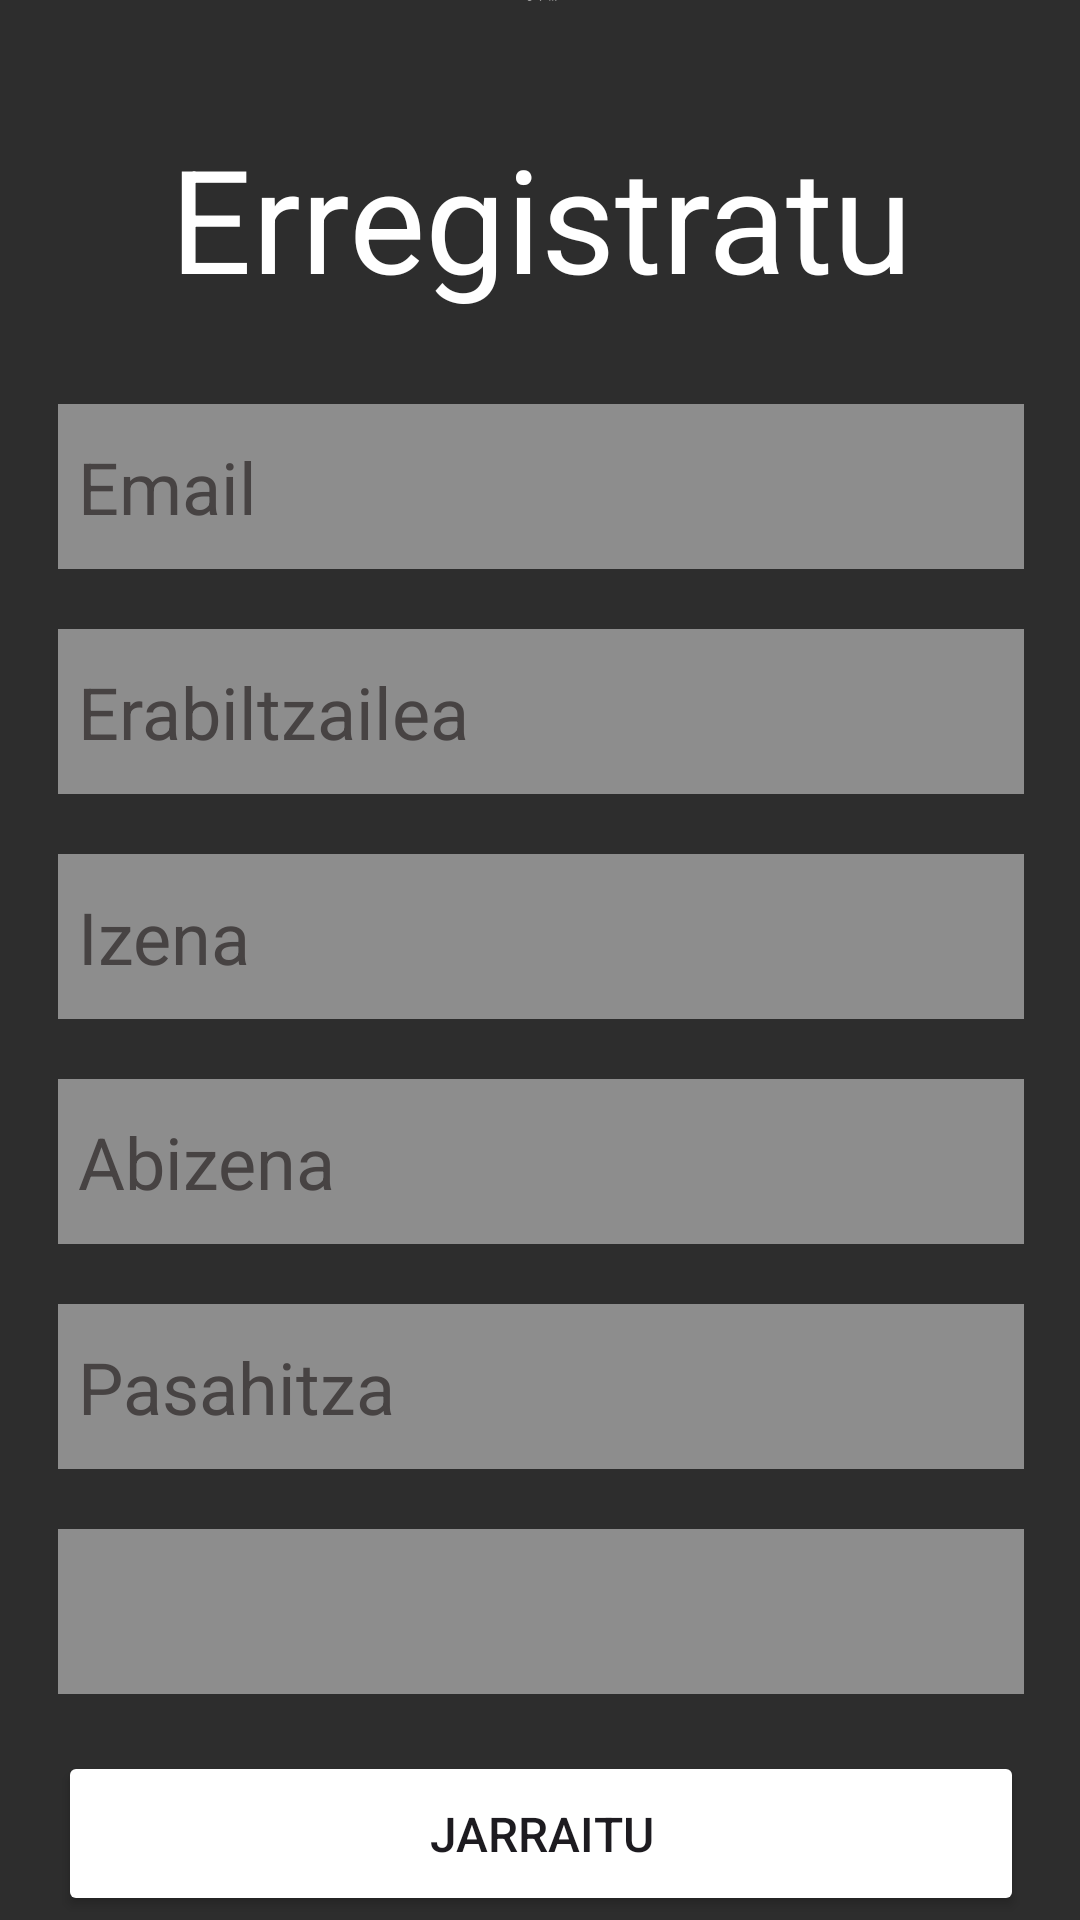

Produce the Android XML layout that renders to this screen, including the resource entries it uses.
<!-- AndroidManifest.xml: application theme Theme.FusisApk_Java -->
<!-- res/layout/fragment_register.xml -->
<?xml version="1.0" encoding="utf-8"?>
<FrameLayout xmlns:android="http://schemas.android.com/apk/res/android"
    xmlns:app="http://schemas.android.com/apk/res-auto"
    xmlns:tools="http://schemas.android.com/tools"
    android:layout_width="match_parent"
    android:layout_height="match_parent"
    tools:context=".RegisterFragment">

    <androidx.constraintlayout.widget.ConstraintLayout
        android:layout_width="match_parent"
        android:layout_height="match_parent"
        android:background="#2D2D2D"
        android:backgroundTint="@color/black"
        android:backgroundTintMode="screen"
        android:foregroundTint="#924343">


        <ImageView
            android:id="@+id/logo"
            android:layout_width="419dp"
            android:layout_height="114dp"
            android:src="@drawable/logoblancotransparente"
            app:layout_constraintBottom_toTopOf="@+id/linearLayout"
            app:layout_constraintEnd_toEndOf="parent"
            app:layout_constraintStart_toStartOf="parent"
            app:layout_constraintTop_toTopOf="parent" />

        <TextView
            android:id="@+id/LinkErregistratu"
            android:layout_width="wrap_content"
            android:layout_height="wrap_content"
            android:layout_marginStart="257dp"
            android:layout_marginEnd="45dp"
            android:layout_marginBottom="20dp"
            android:clickable="true"
            android:gravity="center"
            android:minHeight="48dp"
            android:text="@string/loginhemen"
            android:textColor="#2196F3"
            android:textColorLink="#E63535"
            android:textSize="18sp"
            app:layout_constraintBottom_toBottomOf="parent"
            app:layout_constraintEnd_toEndOf="parent"
            app:layout_constraintStart_toStartOf="parent"
            app:layout_constraintTop_toBottomOf="@+id/linearLayout" />

        <LinearLayout
            android:id="@+id/linearLayout"
            android:layout_width="419dp"
            android:layout_height="605dp"
            android:layout_marginBottom="7dp"
            android:gravity="center"
            android:orientation="vertical"
            app:layout_constraintBottom_toTopOf="@+id/LinkErregistratu"
            app:layout_constraintEnd_toEndOf="parent"
            app:layout_constraintStart_toStartOf="parent"
            app:layout_constraintTop_toBottomOf="@+id/logo">

            <TextView
                android:id="@+id/textLogin"
                style="@android:style/Widget.TextView"
                android:layout_width="wrap_content"
                android:layout_height="wrap_content"
                android:breakStrategy="high_quality"
                android:text="@string/erregistratu"
                android:textColor="#FFFFFF"
                android:textColorLink="#FFFFFF"
                android:textSize="48sp" />

            <Space
                android:layout_width="match_parent"
                android:layout_height="30dp" />

            <TextView
                android:id="@+id/textDate"
                android:layout_width="322dp"
                android:layout_height="55dp"
                android:layout_marginStart="45dp"
                android:layout_marginEnd="45dp"
                android:layout_marginBottom="20dp"
                android:background="#8D8D8D"
                android:gravity="center|start|left"
                android:hint="@string/email"
                android:inputType="datetime|date"
                android:paddingStart="20px"
                android:shadowColor="#292929"
                android:textColor="#FFFFFF"
                android:textColorHint="#474343"
                android:textSize="24sp" />

            <TextView
                android:id="@+id/textErabiltzailea"
                android:layout_width="322dp"
                android:layout_height="55dp"
                android:layout_marginStart="45dp"
                android:layout_marginEnd="45dp"
                android:layout_marginBottom="20dp"
                android:background="#8D8D8D"
                android:gravity="center|start|left"
                android:hint="@string/textErabiltzailea"
                android:inputType="text|textNoSuggestions"
                android:paddingStart="20px"
                android:shadowColor="#292929"
                android:textColor="#FFFFFF"
                android:textColorHint="#474343"
                android:textSize="24sp" />

            <TextView
                android:id="@+id/textIzena"
                android:layout_width="322dp"
                android:layout_height="55dp"
                android:layout_marginStart="45dp"
                android:layout_marginEnd="45dp"
                android:layout_marginBottom="20dp"
                android:background="#8D8D8D"
                android:gravity="center|start|left"
                android:hint="@string/izena"
                android:inputType="text|textNoSuggestions"
                android:paddingStart="20px"
                android:shadowColor="#292929"
                android:textColor="#FFFFFF"
                android:textColorHint="#474343"
                android:textSize="24sp" />

            <TextView
                android:id="@+id/textAbizena"
                android:layout_width="322dp"
                android:layout_height="55dp"
                android:layout_marginStart="45dp"
                android:layout_marginEnd="45dp"
                android:layout_marginBottom="20dp"
                android:background="#8D8D8D"
                android:gravity="center|start|left"
                android:hint="@string/abizena"
                android:inputType="text|textNoSuggestions"
                android:paddingStart="20px"
                android:shadowColor="#292929"
                android:textColor="#FFFFFF"
                android:textColorHint="#474343"
                android:textSize="24sp" />

            <EditText
                android:id="@+id/textPasahitza2"
                android:layout_width="322dp"
                android:layout_height="55dp"
                android:layout_marginStart="45dp"
                android:layout_marginEnd="45dp"
                android:layout_marginBottom="20dp"
                android:background="#8D8D8D"
                android:ems="10"
                android:gravity="center|start|left"
                android:hint="@string/textPasahitza"
                android:inputType="textPassword|textNoSuggestions"
                android:paddingStart="20px"
                android:textColor="#FFFFFF"
                android:textColorHint="#474343"
                android:textSize="24sp" />

            <Spinner
                android:id="@+id/spinnerMota"
                android:layout_width="322dp"
                android:layout_height="55dp"
                android:layout_marginStart="45dp"
                android:layout_marginEnd="45dp"
                android:textSize="24sp"
                android:background="#8D8D8D"
                android:textColor="#FFFFFF" />

            <Space
                android:layout_width="match_parent"
                android:layout_height="19dp" />

            <Button
                android:id="@+id/btnJarraitu"
                android:layout_width="322dp"
                android:layout_height="55dp"
                android:backgroundTint="#2196F3"
                android:backgroundTintMode="add"
                android:text="@string/jarraitu"
                android:textColorHint="#6D3F3F"
                android:textColorLink="#100B0B"
                android:textSize="16sp" />

        </LinearLayout>

    </androidx.constraintlayout.widget.ConstraintLayout>

</FrameLayout>
<!-- resources referenced by this layout -->
<resources>
  <color name="black">#000000</color>
  <!-- drawable logoblancotransparente: png bitmap (drawable-nodpi, 22770 bytes) -->
  <string name="abizena">Abizena</string>
  <string name="email">Email</string>
  <string name="erregistratu">Erregistratu</string>
  <string name="izena">Izena</string>
  <string name="jarraitu">Jarraitu</string>
  <string name="loginhemen">Logeatu hemen</string>
  <string name="textErabiltzailea">Erabiltzailea</string>
  <string name="textPasahitza">Pasahitza</string>
  <style name="Theme.FusisApk_Java" parent="Base.Theme.FusisApk_Java" />
  <style name="Base.Theme.FusisApk_Java" parent="Theme.Material3.DayNight.NoActionBar">
          
          
      </style>
</resources>
